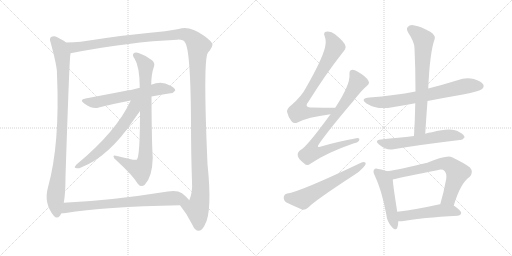
t = 0.00 s
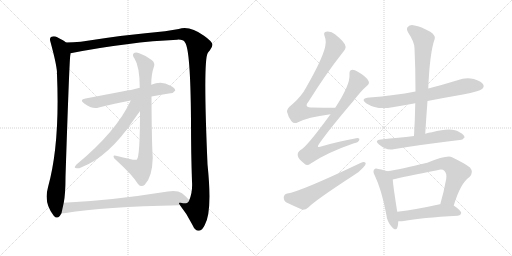
t = 2.58 s
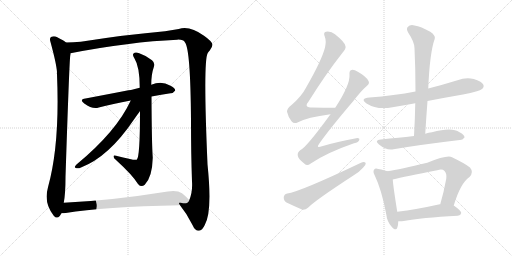
t = 5.15 s
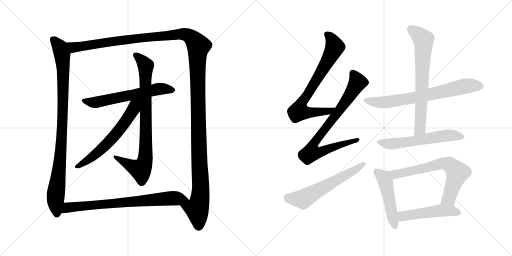
t = 7.72 s
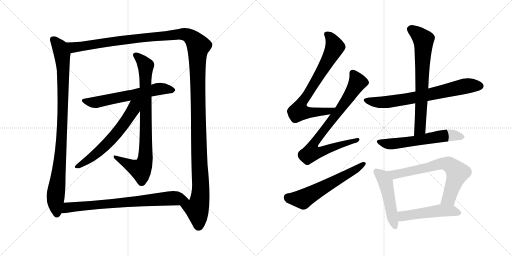
t = 10.30 s
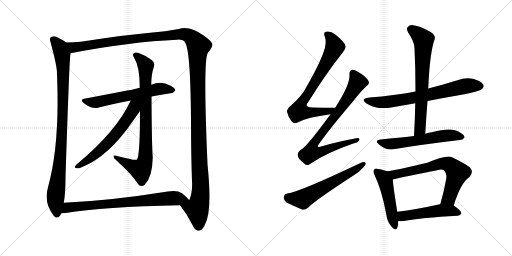
t = 12.87 s

The animated SVG that drew these frames (rendered in a browser with its animation timeline set to each time). Animation: 15 CSS @keyframes rules; one cycle of 12.87 s.

<svg version="1.1" viewBox="0 0 2048 1024" xmlns="http://www.w3.org/2000/svg">
  <g stroke="lightgray" stroke-dasharray="1,1" stroke-width="1" transform="scale(4, 4)">
    <line x1="0" y1="0" x2="256" y2="256"></line>
    <line x1="256" y1="0" x2="0" y2="256"></line>
    <line x1="128" y1="0" x2="128" y2="256"></line>
    <line x1="0" y1="128" x2="256" y2="128"></line>
    <line x1="256" y1="0" x2="512" y2="256"></line>
    <line x1="512" y1="0" x2="256" y2="256"></line>
    <line x1="384" y1="0" x2="384" y2="256"></line>
    <line x1="256" y1="128" x2="512" y2="128"></line>
  </g>
<g transform="scale(1, -1) translate(0, -850)">
   <style type="text/css">
    @keyframes keyframes0 {
      from {
       stroke: black;
       stroke-dashoffset: 969;
       stroke-width: 128;
       }
       76% {
       animation-timing-function: step-end;
       stroke: black;
       stroke-dashoffset: 0;
       stroke-width: 128;
       }
       to {
       stroke: black;
       stroke-width: 1024;
       }
       }
       #make-me-a-hanzi-animation-0 {
         animation: keyframes0 1.038574s both;
         animation-delay: 0.000000s;
         animation-timing-function: linear;
       }
    @keyframes keyframes1 {
      from {
       stroke: black;
       stroke-dashoffset: 1529;
       stroke-width: 128;
       }
       83% {
       animation-timing-function: step-end;
       stroke: black;
       stroke-dashoffset: 0;
       stroke-width: 128;
       }
       to {
       stroke: black;
       stroke-width: 1024;
       }
       }
       #make-me-a-hanzi-animation-1 {
         animation: keyframes1 1.494303s both;
         animation-delay: 1.038574s;
         animation-timing-function: linear;
       }
    @keyframes keyframes2 {
      from {
       stroke: black;
       stroke-dashoffset: 616;
       stroke-width: 128;
       }
       67% {
       animation-timing-function: step-end;
       stroke: black;
       stroke-dashoffset: 0;
       stroke-width: 128;
       }
       to {
       stroke: black;
       stroke-width: 1024;
       }
       }
       #make-me-a-hanzi-animation-2 {
         animation: keyframes2 0.751302s both;
         animation-delay: 2.532877s;
         animation-timing-function: linear;
       }
    @keyframes keyframes3 {
      from {
       stroke: black;
       stroke-dashoffset: 850;
       stroke-width: 128;
       }
       73% {
       animation-timing-function: step-end;
       stroke: black;
       stroke-dashoffset: 0;
       stroke-width: 128;
       }
       to {
       stroke: black;
       stroke-width: 1024;
       }
       }
       #make-me-a-hanzi-animation-3 {
         animation: keyframes3 0.941732s both;
         animation-delay: 3.284179s;
         animation-timing-function: linear;
       }
    @keyframes keyframes4 {
      from {
       stroke: black;
       stroke-dashoffset: 622;
       stroke-width: 128;
       }
       67% {
       animation-timing-function: step-end;
       stroke: black;
       stroke-dashoffset: 0;
       stroke-width: 128;
       }
       to {
       stroke: black;
       stroke-width: 1024;
       }
       }
       #make-me-a-hanzi-animation-4 {
         animation: keyframes4 0.756185s both;
         animation-delay: 4.225911s;
         animation-timing-function: linear;
       }
    @keyframes keyframes5 {
      from {
       stroke: black;
       stroke-dashoffset: 763;
       stroke-width: 128;
       }
       71% {
       animation-timing-function: step-end;
       stroke: black;
       stroke-dashoffset: 0;
       stroke-width: 128;
       }
       to {
       stroke: black;
       stroke-width: 1024;
       }
       }
       #make-me-a-hanzi-animation-5 {
         animation: keyframes5 0.870931s both;
         animation-delay: 4.982096s;
         animation-timing-function: linear;
       }
    @keyframes keyframes6 {
      from {
       stroke: black;
       stroke-dashoffset: 754;
       stroke-width: 128;
       }
       71% {
       animation-timing-function: step-end;
       stroke: black;
       stroke-dashoffset: 0;
       stroke-width: 128;
       }
       to {
       stroke: black;
       stroke-width: 1024;
       }
       }
       #make-me-a-hanzi-animation-6 {
         animation: keyframes6 0.863607s both;
         animation-delay: 5.853027s;
         animation-timing-function: linear;
       }
    @keyframes keyframes7 {
      from {
       stroke: black;
       stroke-dashoffset: 808;
       stroke-width: 128;
       }
       72% {
       animation-timing-function: step-end;
       stroke: black;
       stroke-dashoffset: 0;
       stroke-width: 128;
       }
       to {
       stroke: black;
       stroke-width: 1024;
       }
       }
       #make-me-a-hanzi-animation-7 {
         animation: keyframes7 0.907552s both;
         animation-delay: 6.716634s;
         animation-timing-function: linear;
       }
    @keyframes keyframes8 {
      from {
       stroke: black;
       stroke-dashoffset: 600;
       stroke-width: 128;
       }
       66% {
       animation-timing-function: step-end;
       stroke: black;
       stroke-dashoffset: 0;
       stroke-width: 128;
       }
       to {
       stroke: black;
       stroke-width: 1024;
       }
       }
       #make-me-a-hanzi-animation-8 {
         animation: keyframes8 0.738281s both;
         animation-delay: 7.624186s;
         animation-timing-function: linear;
       }
    @keyframes keyframes9 {
      from {
       stroke: black;
       stroke-dashoffset: 716;
       stroke-width: 128;
       }
       70% {
       animation-timing-function: step-end;
       stroke: black;
       stroke-dashoffset: 0;
       stroke-width: 128;
       }
       to {
       stroke: black;
       stroke-width: 1024;
       }
       }
       #make-me-a-hanzi-animation-9 {
         animation: keyframes9 0.832682s both;
         animation-delay: 8.362467s;
         animation-timing-function: linear;
       }
    @keyframes keyframes10 {
      from {
       stroke: black;
       stroke-dashoffset: 704;
       stroke-width: 128;
       }
       70% {
       animation-timing-function: step-end;
       stroke: black;
       stroke-dashoffset: 0;
       stroke-width: 128;
       }
       to {
       stroke: black;
       stroke-width: 1024;
       }
       }
       #make-me-a-hanzi-animation-10 {
         animation: keyframes10 0.822917s both;
         animation-delay: 9.195149s;
         animation-timing-function: linear;
       }
    @keyframes keyframes11 {
      from {
       stroke: black;
       stroke-dashoffset: 590;
       stroke-width: 128;
       }
       66% {
       animation-timing-function: step-end;
       stroke: black;
       stroke-dashoffset: 0;
       stroke-width: 128;
       }
       to {
       stroke: black;
       stroke-width: 1024;
       }
       }
       #make-me-a-hanzi-animation-11 {
         animation: keyframes11 0.730143s both;
         animation-delay: 10.018066s;
         animation-timing-function: linear;
       }
    @keyframes keyframes12 {
      from {
       stroke: black;
       stroke-dashoffset: 494;
       stroke-width: 128;
       }
       62% {
       animation-timing-function: step-end;
       stroke: black;
       stroke-dashoffset: 0;
       stroke-width: 128;
       }
       to {
       stroke: black;
       stroke-width: 1024;
       }
       }
       #make-me-a-hanzi-animation-12 {
         animation: keyframes12 0.652018s both;
         animation-delay: 10.748209s;
         animation-timing-function: linear;
       }
    @keyframes keyframes13 {
      from {
       stroke: black;
       stroke-dashoffset: 692;
       stroke-width: 128;
       }
       69% {
       animation-timing-function: step-end;
       stroke: black;
       stroke-dashoffset: 0;
       stroke-width: 128;
       }
       to {
       stroke: black;
       stroke-width: 1024;
       }
       }
       #make-me-a-hanzi-animation-13 {
         animation: keyframes13 0.813151s both;
         animation-delay: 11.400227s;
         animation-timing-function: linear;
       }
    @keyframes keyframes14 {
      from {
       stroke: black;
       stroke-dashoffset: 504;
       stroke-width: 128;
       }
       62% {
       animation-timing-function: step-end;
       stroke: black;
       stroke-dashoffset: 0;
       stroke-width: 128;
       }
       to {
       stroke: black;
       stroke-width: 1024;
       }
       }
       #make-me-a-hanzi-animation-14 {
         animation: keyframes14 0.660156s both;
         animation-delay: 12.213378s;
         animation-timing-function: linear;
       }
</style>
<path d="M 264.0 680.5 Q 257.0 687.5 229.0 701.5 Q 217.0 707.5 204.0 702.5 Q 197.0 696.5 202.0 682.5 Q 226.0 594.5 228.0 561.5 Q 227.0 557.5 228.0 552.5 Q 240.0 272.5 192.0 101.5 Q 174.0 37.5 215.0 -12.5 Q 227.0 -27.5 239.0 -13.5 Q 243.0 -7.5 246.0 -2.5 L 255.0 39.5 Q 262.0 76.5 262.0 142.5 Q 277.0 599.5 281.0 628.5 Q 282.0 632.5 282.0 637.5 C 285.0 666.5 285.0 666.5 264.0 680.5 Z" fill="lightgray"></path> 
<path d="M 720.0 29.5 Q 748.0 -4.5 770.0 -49.5 Q 780.0 -73.5 796.0 -72.5 Q 809.0 -71.5 819.0 -49.5 Q 850.0 1.5 830.0 193.5 Q 812.0 607.5 831.0 638.5 Q 834.0 644.5 839.0 648.5 Q 849.0 661.5 850.0 671.5 Q 849.0 684.5 816.0 707.5 Q 758.0 749.5 715.0 734.5 Q 694.0 731.5 660.0 725.5 Q 507.0 712.5 323.0 683.5 Q 292.0 680.5 264.0 680.5 C 234.0 679.5 253.0 631.5 282.0 637.5 Q 519.0 683.5 709.0 691.5 Q 734.0 692.5 740.0 680.5 Q 762.0 653.5 764.0 368.5 Q 764.0 236.5 768.0 124.5 Q 771.0 81.5 757.0 49.5 C 749.0 20.5 702.0 53.5 720.0 29.5 Z" fill="lightgray"></path> 
<path d="M 606.0 464.5 Q 646.0 471.5 682.0 477.5 Q 692.0 476.5 701.0 488.5 Q 701.0 498.5 680.0 508.5 Q 646.0 527.5 605.0 511.5 L 559.0 499.5 Q 543.0 496.5 528.0 491.5 Q 521.0 491.5 342.0 456.5 Q 315.0 452.5 337.0 436.5 Q 370.0 412.5 395.0 420.5 Q 450.0 435.5 523.0 448.5 L 606.0 464.5 Z" fill="lightgray"></path> 
<path d="M 560.0 406.5 Q 560.0 220.5 547.0 211.5 Q 540.0 207.5 464.0 227.5 Q 454.0 230.5 454.0 224.5 Q 454.0 217.5 464.0 210.5 Q 530.0 150.5 552.0 114.5 Q 565.0 98.5 579.0 111.5 Q 609.0 141.5 611.0 219.5 Q 607.0 273.5 606.0 464.5 L 605.0 511.5 Q 605.0 553.5 615.0 581.5 Q 622.0 597.5 608.0 609.5 Q 584.0 628.5 557.0 637.5 Q 541.0 643.5 534.0 636.5 Q 528.0 630.5 538.0 616.5 Q 559.0 583.5 559.0 499.5 L 560.0 406.5 Z" fill="lightgray"></path> 
<path d="M 523.0 448.5 Q 466.0 324.5 306.0 192.5 Q 294.0 179.5 303.0 178.5 Q 312.0 174.5 324.0 180.5 Q 435.0 223.5 533.0 368.5 Q 552.0 395.5 560.0 406.5 C 600.0 462.5 545.0 495.5 523.0 448.5 Z" fill="lightgray"></path> 
<path d="M 246.0 -2.5 Q 255.0 -2.5 263.0 -1.5 Q 411.0 23.5 720.0 29.5 C 750.0 30.5 774.0 30.5 757.0 49.5 Q 750.0 59.5 728.0 77.5 Q 709.0 90.5 671.0 84.5 Q 440.0 47.5 255.0 39.5 C 225.0 38.5 216.0 -4.5 246.0 -2.5 Z" fill="lightgray"></path> 
<path d="M 1341.0 419.5 Q 1292.0 419.5 1250.0 420.5 Q 1214.0 420.5 1233.0 442.5 Q 1303.0 554.5 1370.0 639.5 Q 1385.0 657.5 1382.0 665.5 Q 1381.0 680.5 1340.0 713.5 Q 1324.0 726.5 1304.0 723.5 Q 1292.0 720.5 1299.0 704.5 Q 1306.0 686.5 1300.0 660.5 Q 1287.0 609.5 1225.0 501.5 Q 1206.0 464.5 1166.0 430.5 Q 1147.0 415.5 1148.0 403.5 Q 1152.0 384.5 1166.0 365.5 Q 1176.0 353.5 1190.0 360.5 Q 1229.0 381.5 1322.0 393.5 C 1352.0 397.5 1371.0 419.5 1341.0 419.5 Z" fill="lightgray"></path> 
<path d="M 1322.0 393.5 Q 1226.0 261.5 1202.0 250.5 Q 1189.0 241.5 1191.0 228.5 Q 1192.0 215.5 1218.0 195.5 Q 1228.0 183.5 1243.0 196.5 Q 1306.0 239.5 1416.0 277.5 Q 1435.0 281.5 1437.0 290.5 Q 1440.0 300.5 1420.0 296.5 Q 1360.0 286.5 1288.0 265.5 Q 1261.0 255.5 1278.0 277.5 Q 1318.0 334.5 1415.0 448.5 Q 1443.0 485.5 1467.0 506.5 Q 1480.0 516.5 1474.0 526.5 Q 1464.0 545.5 1431.0 563.5 Q 1415.0 573.5 1406.0 570.5 Q 1396.0 567.5 1398.0 551.5 Q 1401.0 511.5 1341.0 419.5 L 1322.0 393.5 Z" fill="lightgray"></path> 
<path d="M 1149.0 76.5 Q 1136.0 73.5 1135.0 61.5 Q 1134.0 48.5 1146.0 40.5 Q 1173.0 27.5 1210.0 11.5 Q 1222.0 10.5 1233.0 20.5 Q 1260.0 48.5 1415.0 149.5 Q 1437.0 162.5 1452.0 179.5 Q 1464.0 189.5 1463.0 198.5 Q 1457.0 204.5 1444.0 199.5 Q 1198.0 82.5 1149.0 76.5 Z" fill="lightgray"></path> 
<path d="M 1710.0 446.5 Q 1777.0 459.5 1852.0 472.5 Q 1918.0 485.5 1928.0 494.5 Q 1938.0 503.5 1933.0 512.5 Q 1926.0 525.5 1895.0 534.5 Q 1862.0 541.5 1830.0 529.5 Q 1772.0 511.5 1713.0 496.5 L 1662.0 484.5 Q 1577.0 468.5 1478.0 460.5 Q 1438.0 456.5 1466.0 436.5 Q 1509.0 409.5 1570.0 421.5 Q 1613.0 428.5 1661.0 437.5 L 1710.0 446.5 Z" fill="lightgray"></path> 
<path d="M 1701.0 315.5 Q 1705.0 382.5 1710.0 446.5 L 1713.0 496.5 Q 1719.0 640.5 1739.0 695.5 Q 1743.0 708.5 1721.0 723.5 Q 1684.0 744.5 1658.0 748.5 Q 1640.0 752.5 1632.0 743.5 Q 1623.0 736.5 1633.0 719.5 Q 1658.0 682.5 1658.0 657.5 Q 1662.0 575.5 1662.0 484.5 L 1661.0 437.5 Q 1660.0 374.5 1656.0 306.5 C 1654.0 276.5 1699.0 285.5 1701.0 315.5 Z" fill="lightgray"></path> 
<path d="M 1656.0 306.5 Q 1623.0 302.5 1593.0 299.5 Q 1560.0 296.5 1523.0 292.5 Q 1495.0 289.5 1516.0 272.5 Q 1546.0 247.5 1574.0 253.5 Q 1679.0 271.5 1839.0 290.5 Q 1849.0 289.5 1858.0 300.5 Q 1859.0 310.5 1838.0 321.5 Q 1808.0 343.5 1728.0 321.5 Q 1715.0 320.5 1701.0 315.5 L 1656.0 306.5 Z" fill="lightgray"></path> 
<path d="M 1549.0 165.5 Q 1539.0 169.5 1513.0 174.5 Q 1500.0 177.5 1497.0 172.5 Q 1490.0 165.5 1499.0 148.5 Q 1527.0 90.5 1545.0 -6.5 Q 1548.0 -34.5 1565.0 -54.5 Q 1584.0 -76.5 1589.0 -60.5 Q 1593.0 -50.5 1593.0 -34.5 L 1589.0 3.5 Q 1573.0 103.5 1571.0 132.5 C 1569.0 158.5 1569.0 158.5 1549.0 165.5 Z" fill="lightgray"></path> 
<path d="M 1815.0 28.5 Q 1842.0 118.5 1878.0 142.5 Q 1896.0 161.5 1880.0 180.5 Q 1862.0 195.5 1808.0 221.5 Q 1787.0 230.5 1709.0 199.5 Q 1600.0 172.5 1549.0 165.5 C 1519.0 160.5 1542.0 125.5 1571.0 132.5 Q 1619.0 144.5 1749.0 169.5 Q 1770.0 175.5 1778.0 166.5 Q 1788.0 156.5 1785.0 135.5 Q 1775.0 80.5 1761.0 33.5 C 1753.0 4.5 1806.0 -0.5 1815.0 28.5 Z" fill="lightgray"></path> 
<path d="M 1593.0 -34.5 Q 1603.0 -35.5 1615.0 -33.5 Q 1684.0 -20.5 1831.0 -12.5 Q 1843.0 -11.5 1845.0 -1.5 Q 1845.0 7.5 1815.0 28.5 L 1761.0 33.5 Q 1760.0 33.5 1759.0 33.5 Q 1665.0 12.5 1589.0 3.5 C 1559.0 -0.5 1563.0 -33.5 1593.0 -34.5 Z" fill="lightgray"></path> 
      <clipPath id="make-me-a-hanzi-clip-0">
      <path d="M 264.0 680.5 Q 257.0 687.5 229.0 701.5 Q 217.0 707.5 204.0 702.5 Q 197.0 696.5 202.0 682.5 Q 226.0 594.5 228.0 561.5 Q 227.0 557.5 228.0 552.5 Q 240.0 272.5 192.0 101.5 Q 174.0 37.5 215.0 -12.5 Q 227.0 -27.5 239.0 -13.5 Q 243.0 -7.5 246.0 -2.5 L 255.0 39.5 Q 262.0 76.5 262.0 142.5 Q 277.0 599.5 281.0 628.5 Q 282.0 632.5 282.0 637.5 C 285.0 666.5 285.0 666.5 264.0 680.5 Z" fill="lightgray"></path>
      </clipPath>
      <path clip-path="url(#make-me-a-hanzi-clip-0)" d="M 212.0 693.5 L 237.0 665.5 L 249.0 631.5 L 253.0 549.5 L 244.0 240.5 L 222.0 61.5 L 227.0 -6.5 " fill="none" id="make-me-a-hanzi-animation-0" stroke-dasharray="841 1682" stroke-linecap="round"></path>

      <clipPath id="make-me-a-hanzi-clip-1">
      <path d="M 720.0 29.5 Q 748.0 -4.5 770.0 -49.5 Q 780.0 -73.5 796.0 -72.5 Q 809.0 -71.5 819.0 -49.5 Q 850.0 1.5 830.0 193.5 Q 812.0 607.5 831.0 638.5 Q 834.0 644.5 839.0 648.5 Q 849.0 661.5 850.0 671.5 Q 849.0 684.5 816.0 707.5 Q 758.0 749.5 715.0 734.5 Q 694.0 731.5 660.0 725.5 Q 507.0 712.5 323.0 683.5 Q 292.0 680.5 264.0 680.5 C 234.0 679.5 253.0 631.5 282.0 637.5 Q 519.0 683.5 709.0 691.5 Q 734.0 692.5 740.0 680.5 Q 762.0 653.5 764.0 368.5 Q 764.0 236.5 768.0 124.5 Q 771.0 81.5 757.0 49.5 C 749.0 20.5 702.0 53.5 720.0 29.5 Z" fill="lightgray"></path>
      </clipPath>
      <path clip-path="url(#make-me-a-hanzi-clip-1)" d="M 271.0 675.5 L 294.0 660.5 L 524.0 694.5 L 727.0 714.5 L 755.0 707.5 L 786.0 679.5 L 793.0 664.5 L 791.0 436.5 L 803.0 114.5 L 800.0 60.5 L 788.0 14.5 L 794.0 -55.5 " fill="none" id="make-me-a-hanzi-animation-1" stroke-dasharray="1401 2802" stroke-linecap="round"></path>

      <clipPath id="make-me-a-hanzi-clip-2">
      <path d="M 606.0 464.5 Q 646.0 471.5 682.0 477.5 Q 692.0 476.5 701.0 488.5 Q 701.0 498.5 680.0 508.5 Q 646.0 527.5 605.0 511.5 L 559.0 499.5 Q 543.0 496.5 528.0 491.5 Q 521.0 491.5 342.0 456.5 Q 315.0 452.5 337.0 436.5 Q 370.0 412.5 395.0 420.5 Q 450.0 435.5 523.0 448.5 L 606.0 464.5 Z" fill="lightgray"></path>
      </clipPath>
      <path clip-path="url(#make-me-a-hanzi-clip-2)" d="M 337.0 447.5 L 378.0 440.5 L 632.0 494.5 L 691.0 489.5 " fill="none" id="make-me-a-hanzi-animation-2" stroke-dasharray="488 976" stroke-linecap="round"></path>

      <clipPath id="make-me-a-hanzi-clip-3">
      <path d="M 560.0 406.5 Q 560.0 220.5 547.0 211.5 Q 540.0 207.5 464.0 227.5 Q 454.0 230.5 454.0 224.5 Q 454.0 217.5 464.0 210.5 Q 530.0 150.5 552.0 114.5 Q 565.0 98.5 579.0 111.5 Q 609.0 141.5 611.0 219.5 Q 607.0 273.5 606.0 464.5 L 605.0 511.5 Q 605.0 553.5 615.0 581.5 Q 622.0 597.5 608.0 609.5 Q 584.0 628.5 557.0 637.5 Q 541.0 643.5 534.0 636.5 Q 528.0 630.5 538.0 616.5 Q 559.0 583.5 559.0 499.5 L 560.0 406.5 Z" fill="lightgray"></path>
      </clipPath>
      <path clip-path="url(#make-me-a-hanzi-clip-3)" d="M 542.0 630.5 L 567.0 609.5 L 583.0 584.5 L 581.0 211.5 L 563.0 171.5 L 460.0 222.5 " fill="none" id="make-me-a-hanzi-animation-3" stroke-dasharray="722 1444" stroke-linecap="round"></path>

      <clipPath id="make-me-a-hanzi-clip-4">
      <path d="M 523.0 448.5 Q 466.0 324.5 306.0 192.5 Q 294.0 179.5 303.0 178.5 Q 312.0 174.5 324.0 180.5 Q 435.0 223.5 533.0 368.5 Q 552.0 395.5 560.0 406.5 C 600.0 462.5 545.0 495.5 523.0 448.5 Z" fill="lightgray"></path>
      </clipPath>
      <path clip-path="url(#make-me-a-hanzi-clip-4)" d="M 554.0 449.5 L 509.0 373.5 L 445.0 292.5 L 380.0 231.5 L 309.0 184.5 " fill="none" id="make-me-a-hanzi-animation-4" stroke-dasharray="494 988" stroke-linecap="round"></path>

      <clipPath id="make-me-a-hanzi-clip-5">
      <path d="M 246.0 -2.5 Q 255.0 -2.5 263.0 -1.5 Q 411.0 23.5 720.0 29.5 C 750.0 30.5 774.0 30.5 757.0 49.5 Q 750.0 59.5 728.0 77.5 Q 709.0 90.5 671.0 84.5 Q 440.0 47.5 255.0 39.5 C 225.0 38.5 216.0 -4.5 246.0 -2.5 Z" fill="lightgray"></path>
      </clipPath>
      <path clip-path="url(#make-me-a-hanzi-clip-5)" d="M 250.0 3.5 L 271.0 20.5 L 305.0 24.5 L 683.0 57.5 L 749.0 49.5 " fill="none" id="make-me-a-hanzi-animation-5" stroke-dasharray="635 1270" stroke-linecap="round"></path>

      <clipPath id="make-me-a-hanzi-clip-6">
      <path d="M 1341.0 419.5 Q 1292.0 419.5 1250.0 420.5 Q 1214.0 420.5 1233.0 442.5 Q 1303.0 554.5 1370.0 639.5 Q 1385.0 657.5 1382.0 665.5 Q 1381.0 680.5 1340.0 713.5 Q 1324.0 726.5 1304.0 723.5 Q 1292.0 720.5 1299.0 704.5 Q 1306.0 686.5 1300.0 660.5 Q 1287.0 609.5 1225.0 501.5 Q 1206.0 464.5 1166.0 430.5 Q 1147.0 415.5 1148.0 403.5 Q 1152.0 384.5 1166.0 365.5 Q 1176.0 353.5 1190.0 360.5 Q 1229.0 381.5 1322.0 393.5 C 1352.0 397.5 1371.0 419.5 1341.0 419.5 Z" fill="lightgray"></path>
      </clipPath>
      <path clip-path="url(#make-me-a-hanzi-clip-6)" d="M 1307.0 712.5 L 1331.0 684.5 L 1337.0 656.5 L 1276.0 546.5 L 1202.0 430.5 L 1195.0 405.5 L 1221.0 400.5 L 1310.0 403.5 L 1333.0 418.5 " fill="none" id="make-me-a-hanzi-animation-6" stroke-dasharray="626 1252" stroke-linecap="round"></path>

      <clipPath id="make-me-a-hanzi-clip-7">
      <path d="M 1322.0 393.5 Q 1226.0 261.5 1202.0 250.5 Q 1189.0 241.5 1191.0 228.5 Q 1192.0 215.5 1218.0 195.5 Q 1228.0 183.5 1243.0 196.5 Q 1306.0 239.5 1416.0 277.5 Q 1435.0 281.5 1437.0 290.5 Q 1440.0 300.5 1420.0 296.5 Q 1360.0 286.5 1288.0 265.5 Q 1261.0 255.5 1278.0 277.5 Q 1318.0 334.5 1415.0 448.5 Q 1443.0 485.5 1467.0 506.5 Q 1480.0 516.5 1474.0 526.5 Q 1464.0 545.5 1431.0 563.5 Q 1415.0 573.5 1406.0 570.5 Q 1396.0 567.5 1398.0 551.5 Q 1401.0 511.5 1341.0 419.5 L 1322.0 393.5 Z" fill="lightgray"></path>
      </clipPath>
      <path clip-path="url(#make-me-a-hanzi-clip-7)" d="M 1411.0 557.5 L 1431.0 521.5 L 1367.0 422.5 L 1262.0 287.5 L 1255.0 247.5 L 1288.0 245.5 L 1429.0 290.5 " fill="none" id="make-me-a-hanzi-animation-7" stroke-dasharray="680 1360" stroke-linecap="round"></path>

      <clipPath id="make-me-a-hanzi-clip-8">
      <path d="M 1149.0 76.5 Q 1136.0 73.5 1135.0 61.5 Q 1134.0 48.5 1146.0 40.5 Q 1173.0 27.5 1210.0 11.5 Q 1222.0 10.5 1233.0 20.5 Q 1260.0 48.5 1415.0 149.5 Q 1437.0 162.5 1452.0 179.5 Q 1464.0 189.5 1463.0 198.5 Q 1457.0 204.5 1444.0 199.5 Q 1198.0 82.5 1149.0 76.5 Z" fill="lightgray"></path>
      </clipPath>
      <path clip-path="url(#make-me-a-hanzi-clip-8)" d="M 1151.0 60.5 L 1211.0 53.5 L 1457.0 195.5 " fill="none" id="make-me-a-hanzi-animation-8" stroke-dasharray="472 944" stroke-linecap="round"></path>

      <clipPath id="make-me-a-hanzi-clip-9">
      <path d="M 1710.0 446.5 Q 1777.0 459.5 1852.0 472.5 Q 1918.0 485.5 1928.0 494.5 Q 1938.0 503.5 1933.0 512.5 Q 1926.0 525.5 1895.0 534.5 Q 1862.0 541.5 1830.0 529.5 Q 1772.0 511.5 1713.0 496.5 L 1662.0 484.5 Q 1577.0 468.5 1478.0 460.5 Q 1438.0 456.5 1466.0 436.5 Q 1509.0 409.5 1570.0 421.5 Q 1613.0 428.5 1661.0 437.5 L 1710.0 446.5 Z" fill="lightgray"></path>
      </clipPath>
      <path clip-path="url(#make-me-a-hanzi-clip-9)" d="M 1469.0 450.5 L 1492.0 443.5 L 1543.0 441.5 L 1663.0 460.5 L 1865.0 506.5 L 1921.0 506.5 " fill="none" id="make-me-a-hanzi-animation-9" stroke-dasharray="588 1176" stroke-linecap="round"></path>

      <clipPath id="make-me-a-hanzi-clip-10">
      <path d="M 1701.0 315.5 Q 1705.0 382.5 1710.0 446.5 L 1713.0 496.5 Q 1719.0 640.5 1739.0 695.5 Q 1743.0 708.5 1721.0 723.5 Q 1684.0 744.5 1658.0 748.5 Q 1640.0 752.5 1632.0 743.5 Q 1623.0 736.5 1633.0 719.5 Q 1658.0 682.5 1658.0 657.5 Q 1662.0 575.5 1662.0 484.5 L 1661.0 437.5 Q 1660.0 374.5 1656.0 306.5 C 1654.0 276.5 1699.0 285.5 1701.0 315.5 Z" fill="lightgray"></path>
      </clipPath>
      <path clip-path="url(#make-me-a-hanzi-clip-10)" d="M 1645.0 732.5 L 1694.0 691.5 L 1681.0 339.5 L 1662.0 313.5 " fill="none" id="make-me-a-hanzi-animation-10" stroke-dasharray="576 1152" stroke-linecap="round"></path>

      <clipPath id="make-me-a-hanzi-clip-11">
      <path d="M 1656.0 306.5 Q 1623.0 302.5 1593.0 299.5 Q 1560.0 296.5 1523.0 292.5 Q 1495.0 289.5 1516.0 272.5 Q 1546.0 247.5 1574.0 253.5 Q 1679.0 271.5 1839.0 290.5 Q 1849.0 289.5 1858.0 300.5 Q 1859.0 310.5 1838.0 321.5 Q 1808.0 343.5 1728.0 321.5 Q 1715.0 320.5 1701.0 315.5 L 1656.0 306.5 Z" fill="lightgray"></path>
      </clipPath>
      <path clip-path="url(#make-me-a-hanzi-clip-11)" d="M 1518.0 283.5 L 1565.0 274.5 L 1781.0 308.5 L 1817.0 309.5 L 1848.0 302.5 " fill="none" id="make-me-a-hanzi-animation-11" stroke-dasharray="462 924" stroke-linecap="round"></path>

      <clipPath id="make-me-a-hanzi-clip-12">
      <path d="M 1549.0 165.5 Q 1539.0 169.5 1513.0 174.5 Q 1500.0 177.5 1497.0 172.5 Q 1490.0 165.5 1499.0 148.5 Q 1527.0 90.5 1545.0 -6.5 Q 1548.0 -34.5 1565.0 -54.5 Q 1584.0 -76.5 1589.0 -60.5 Q 1593.0 -50.5 1593.0 -34.5 L 1589.0 3.5 Q 1573.0 103.5 1571.0 132.5 C 1569.0 158.5 1569.0 158.5 1549.0 165.5 Z" fill="lightgray"></path>
      </clipPath>
      <path clip-path="url(#make-me-a-hanzi-clip-12)" d="M 1505.0 164.5 L 1532.0 142.5 L 1542.0 123.5 L 1578.0 -54.5 " fill="none" id="make-me-a-hanzi-animation-12" stroke-dasharray="366 732" stroke-linecap="round"></path>

      <clipPath id="make-me-a-hanzi-clip-13">
      <path d="M 1815.0 28.5 Q 1842.0 118.5 1878.0 142.5 Q 1896.0 161.5 1880.0 180.5 Q 1862.0 195.5 1808.0 221.5 Q 1787.0 230.5 1709.0 199.5 Q 1600.0 172.5 1549.0 165.5 C 1519.0 160.5 1542.0 125.5 1571.0 132.5 Q 1619.0 144.5 1749.0 169.5 Q 1770.0 175.5 1778.0 166.5 Q 1788.0 156.5 1785.0 135.5 Q 1775.0 80.5 1761.0 33.5 C 1753.0 4.5 1806.0 -0.5 1815.0 28.5 Z" fill="lightgray"></path>
      </clipPath>
      <path clip-path="url(#make-me-a-hanzi-clip-13)" d="M 1555.0 161.5 L 1580.0 152.5 L 1763.0 195.5 L 1797.0 191.5 L 1830.0 159.5 L 1796.0 57.5 L 1768.0 38.5 " fill="none" id="make-me-a-hanzi-animation-13" stroke-dasharray="564 1128" stroke-linecap="round"></path>

      <clipPath id="make-me-a-hanzi-clip-14">
      <path d="M 1593.0 -34.5 Q 1603.0 -35.5 1615.0 -33.5 Q 1684.0 -20.5 1831.0 -12.5 Q 1843.0 -11.5 1845.0 -1.5 Q 1845.0 7.5 1815.0 28.5 L 1761.0 33.5 Q 1760.0 33.5 1759.0 33.5 Q 1665.0 12.5 1589.0 3.5 C 1559.0 -0.5 1563.0 -33.5 1593.0 -34.5 Z" fill="lightgray"></path>
      </clipPath>
      <path clip-path="url(#make-me-a-hanzi-clip-14)" d="M 1598.0 -27.5 L 1610.0 -13.5 L 1756.0 8.5 L 1806.0 8.5 L 1836.0 -1.5 " fill="none" id="make-me-a-hanzi-animation-14" stroke-dasharray="376 752" stroke-linecap="round"></path>

</g>
</svg>
